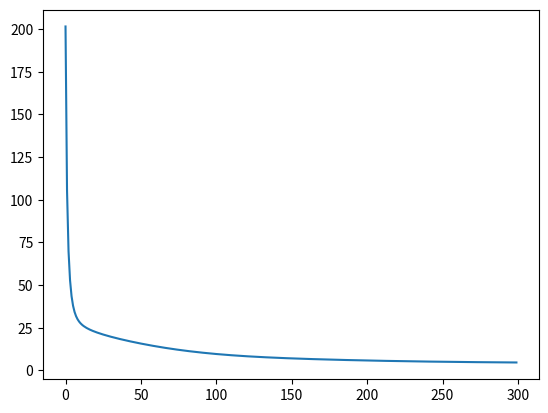

Here is the Python script that generated this plot:
import numpy as np
import matplotlib.pyplot as plt

data = np.array([[1, 0, 1, 1, 0, 0, 0, 0, 0, 0], #1번 유저의 1~10번 레시피 선호도
                [0, 1, 0, 0, 1, np.nan, 0, 0, 0, 1], #2번 유저
                [1, np.nan, 1, 1, 1, 0, 1, 0, 0, 0],
                [0, 1, 0, 0, 1, 1, 0, 1, 0, 1],
                [1, 1, 0, np.nan, 0, 0, 0, 0, 1, 0],
                [1, 0, 1, 0, 1, np.nan, 1, 1, 0, 0],
                [0, 0, 0, 1, 1, 0, 1, 0, 1, 1],
                [np.nan, 1, 0, 0, np.nan, 1, 0, 1, 0, 0],
                [0, np.nan, 0, 1, 0, 0, 0, 1, 0, 0],
                [1, 0, 0, 0, 1, 1, 0, 1, np.nan, 1], #10번 유저
                [1, 1, 1, 0, 0, 1, 1, 1, 1, 1],
                [0, np.nan, np.nan, np.nan, 1, np.nan, 1, 1, np.nan, np.nan],
                [0, 0, 0, 0, 1, 0, 1, np.nan, 0, 1],
                [1, np.nan, 0, 0, np.nan, 1, 1, 0, 1, 1]]) 

np.set_printoptions(precision=2)
np.set_printoptions(suppress=True)

def predict(Theta, X): #행렬곱으로 예측값 계산하는 함수
    return Theta @ X

def cost(prediction, R): #손실함수(비용함수) 평균제곱오차(MSE) 계산
    return np.nansum((prediction - R)**2)

def initialize(R, num_features): #랜덤값을 채워 임의의 theta, x를 만들어주는 함수
    num_users, num_items = R.shape    
    Theta = np.random.rand(num_users, num_features)
    X = np.random.rand(num_features, num_items)   
    return Theta, X

#평점 데이터 행렬 R, 유저 행렬 Theta, 레시피 행렬 X, 경사 하강 횟수 iteration, 학습률 alpha, 그리고 정규화 상수 lambda_
def gradient_descent(R, Theta, X, iteration, alpha, lambda_):
    num_user, num_items = R.shape
    num_features = len(X) 
    costs = []  #손실계산값을 담을 리스트
    for _ in range(iteration):
        prediction = predict(Theta, X) #예측값 계산
        error = prediction - R #오차 계산
        costs.append(cost(prediction, R)) #손실을 costs 리스트에 추가

        for i in range(num_user):
            for j in range(num_items):
                if not np.isnan(R[i][j]): #실제 데이터 평점이 없는값은 건너뛰기
                    for k in range(num_features):
                        Theta[i][k] -= alpha * (np.nansum(error[i, :]*X[k, :]) + lambda_*Theta[i][k])
                        X[k][j] -= alpha * (np.nansum(error[:, j]*Theta[:, k]) + lambda_*X[k][j])
                        
    return Theta, X, costs


R = data        
Theta, X = initialize(R, 5)  #행렬들 초기화
Theta, X, costs = gradient_descent(R, Theta, X, 300, 0.001, 0.01)  #경사 하강
    
plt.plot(costs)

Theta, X

result = Theta @ X
print('기존 data:\n', data)
print('머신러닝으로 추측:\n', result)

num_user, num_items = R.shape
for i in range(num_user):
    for j in range(num_items):
        if np.isnan(R[i][j]):
            R[i][j] = (Theta[i,:] @ X[:,j])
            if R[i][j] > 0.5:
                print("%d 번 유저에게 추천하는 레시피: %d"%(i+1,j))